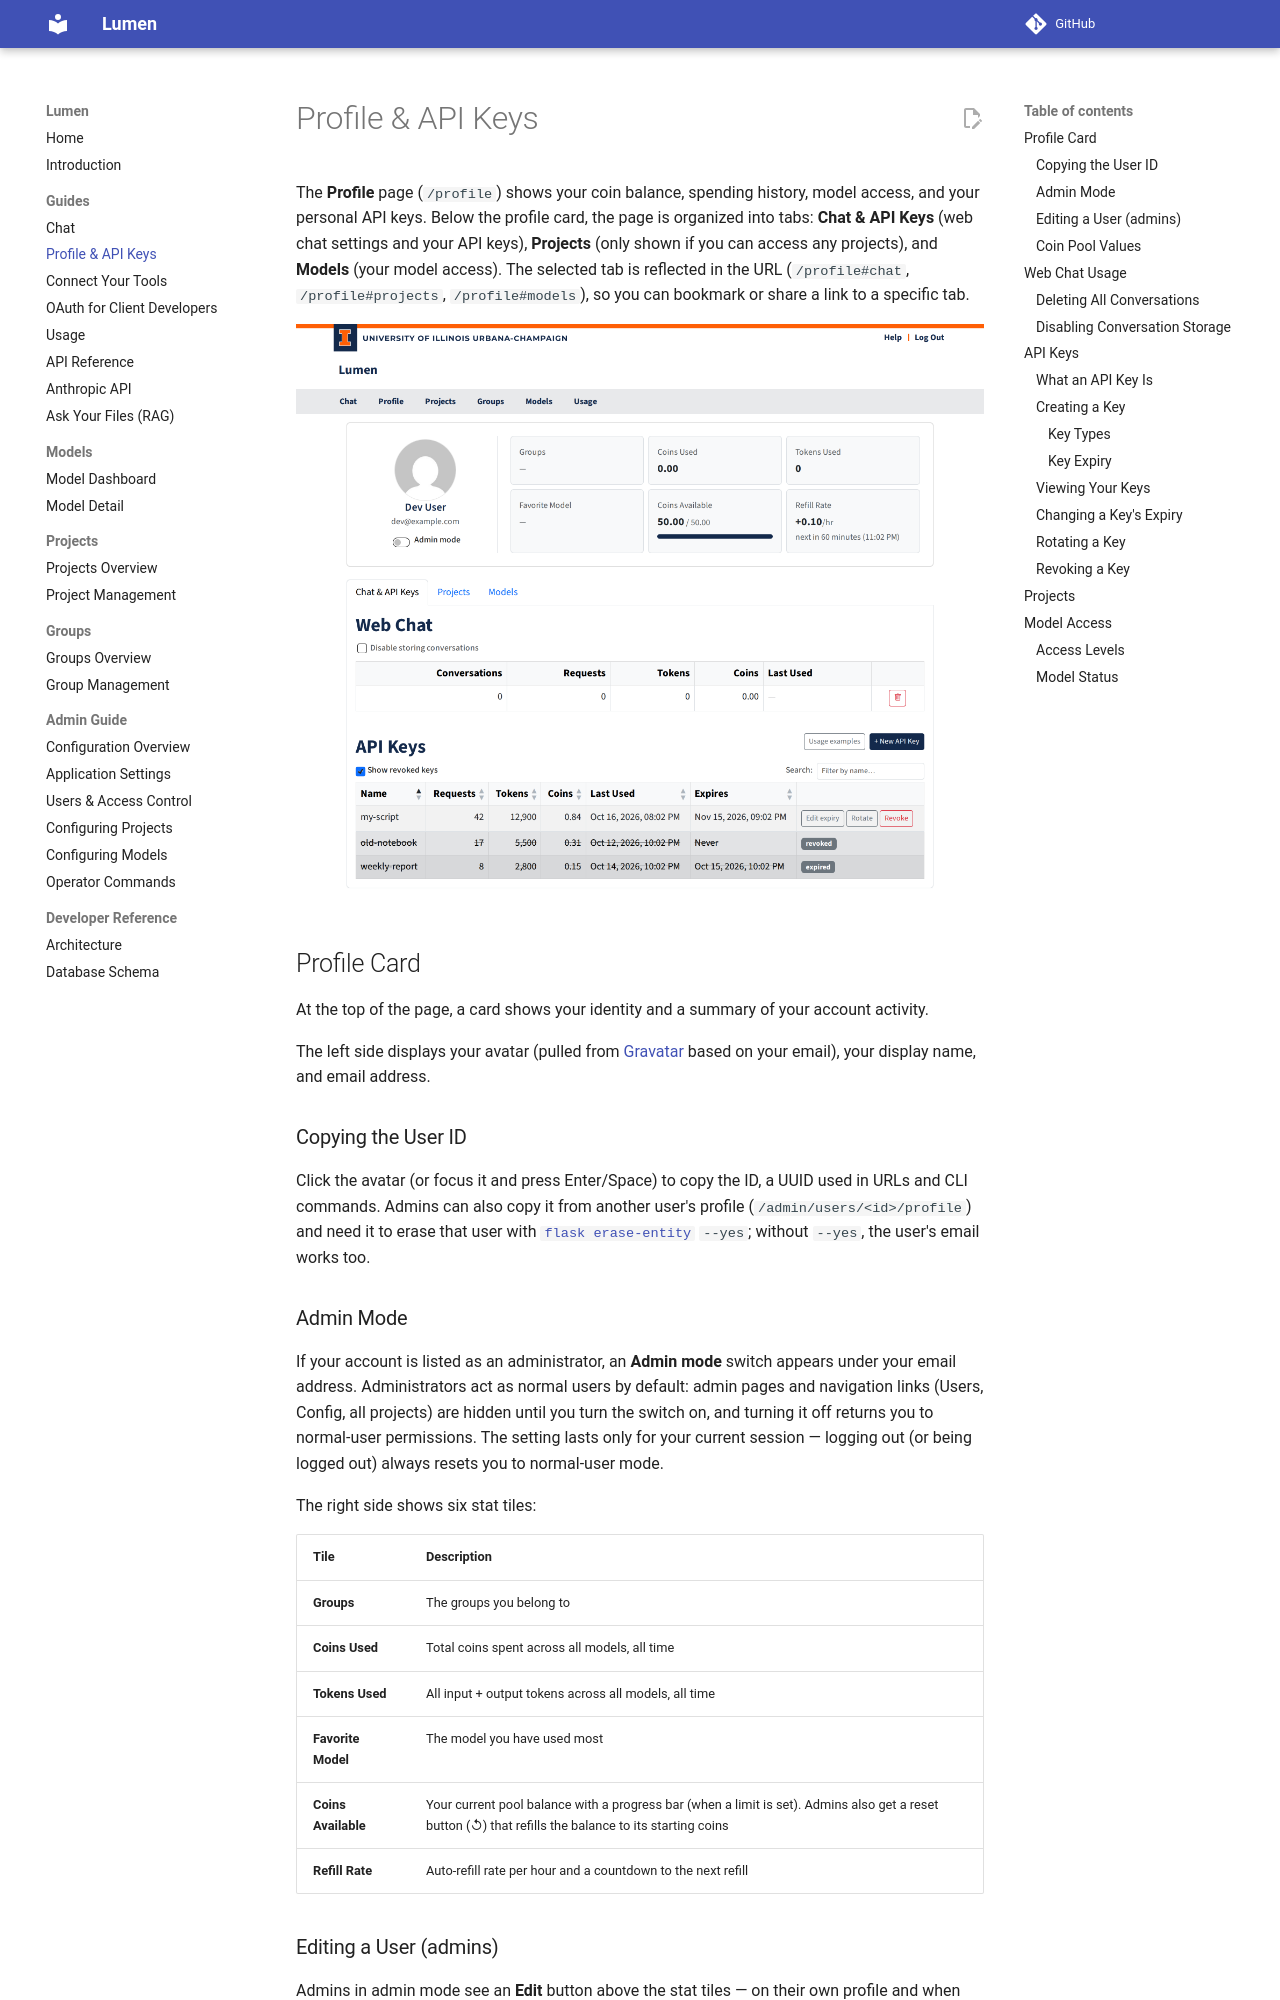

repository: ncsa/lumen · page: guides/profile/index.html · generator: mkdocs

# Profile & API Keys

The **Profile** page (`/profile`) shows your coin balance, spending history, model access, and your personal API keys. Below the profile card, the page is organized into tabs: **Chat & API Keys** (web chat settings and your API keys), **Projects** (only shown if you can access any projects), and **Models** (your model access). The selected tab is reflected in the URL (`/profile#chat`, `/profile#projects`, `/profile#models`), so you can bookmark or share a link to a specific tab.

![Profile page](../img/profile.png)

## Profile Card

At the top of the page, a card shows your identity and a summary of your account activity.

The left side displays your avatar (pulled from [Gravatar](https://gravatar.com) based on your email), your display name, and email address.

### Copying the User ID

Click the avatar (or focus it and press Enter/Space) to copy the ID, a UUID used in URLs and CLI commands. Admins can also copy it from another user's profile (`/admin/users/<id>/profile`) and need it to erase that user with [`flask erase-entity`](../admin/commands.md#erase-entity) `--yes`; without `--yes`, the user's email works too.

### Admin Mode

If your account is listed as an administrator, an **Admin mode** switch appears under your email address. Administrators act as normal users by default: admin pages and navigation links (Users, Config, all projects) are hidden until you turn the switch on, and turning it off returns you to normal-user permissions. The setting lasts only for your current session — logging out (or being logged out) always resets you to normal-user mode.

The right side shows six stat tiles:

| Tile | Description |
|------|------------|
| **Groups** | The groups you belong to |
| **Coins Used** | Total coins spent across all models, all time |
| **Tokens Used** | All input + output tokens across all models, all time |
| **Favorite Model** | The model you have used most |
| **Coins Available** | Your current pool balance with a progress bar (when a limit is set). Admins also get a reset button (↺) that refills the balance to its starting coins |
| **Refill Rate** | Auto-refill rate per hour and a countdown to the next refill |

### Editing a User (admins)

Admins in admin mode see an **Edit** button above the stat tiles — on their own profile and when viewing another user's profile from the admin Users page. It opens a dialog to enable/disable the account (**Active**), add or remove the user's **Groups** (see [User Groups and Access Control](../admin/config-users.md#everything-else-lives-in-the-database)), and set the user's coin pool: **Max Coins** (`-2` = unlimited, `0` = blocked) and **Refill Rate** (coins added per hour). Clearing Max Coins removes the user's own pool so it falls back to their groups or the global defaults; lowering Max Coins clamps the current balance. A user's name cannot be edited here — it comes from the login provider.
